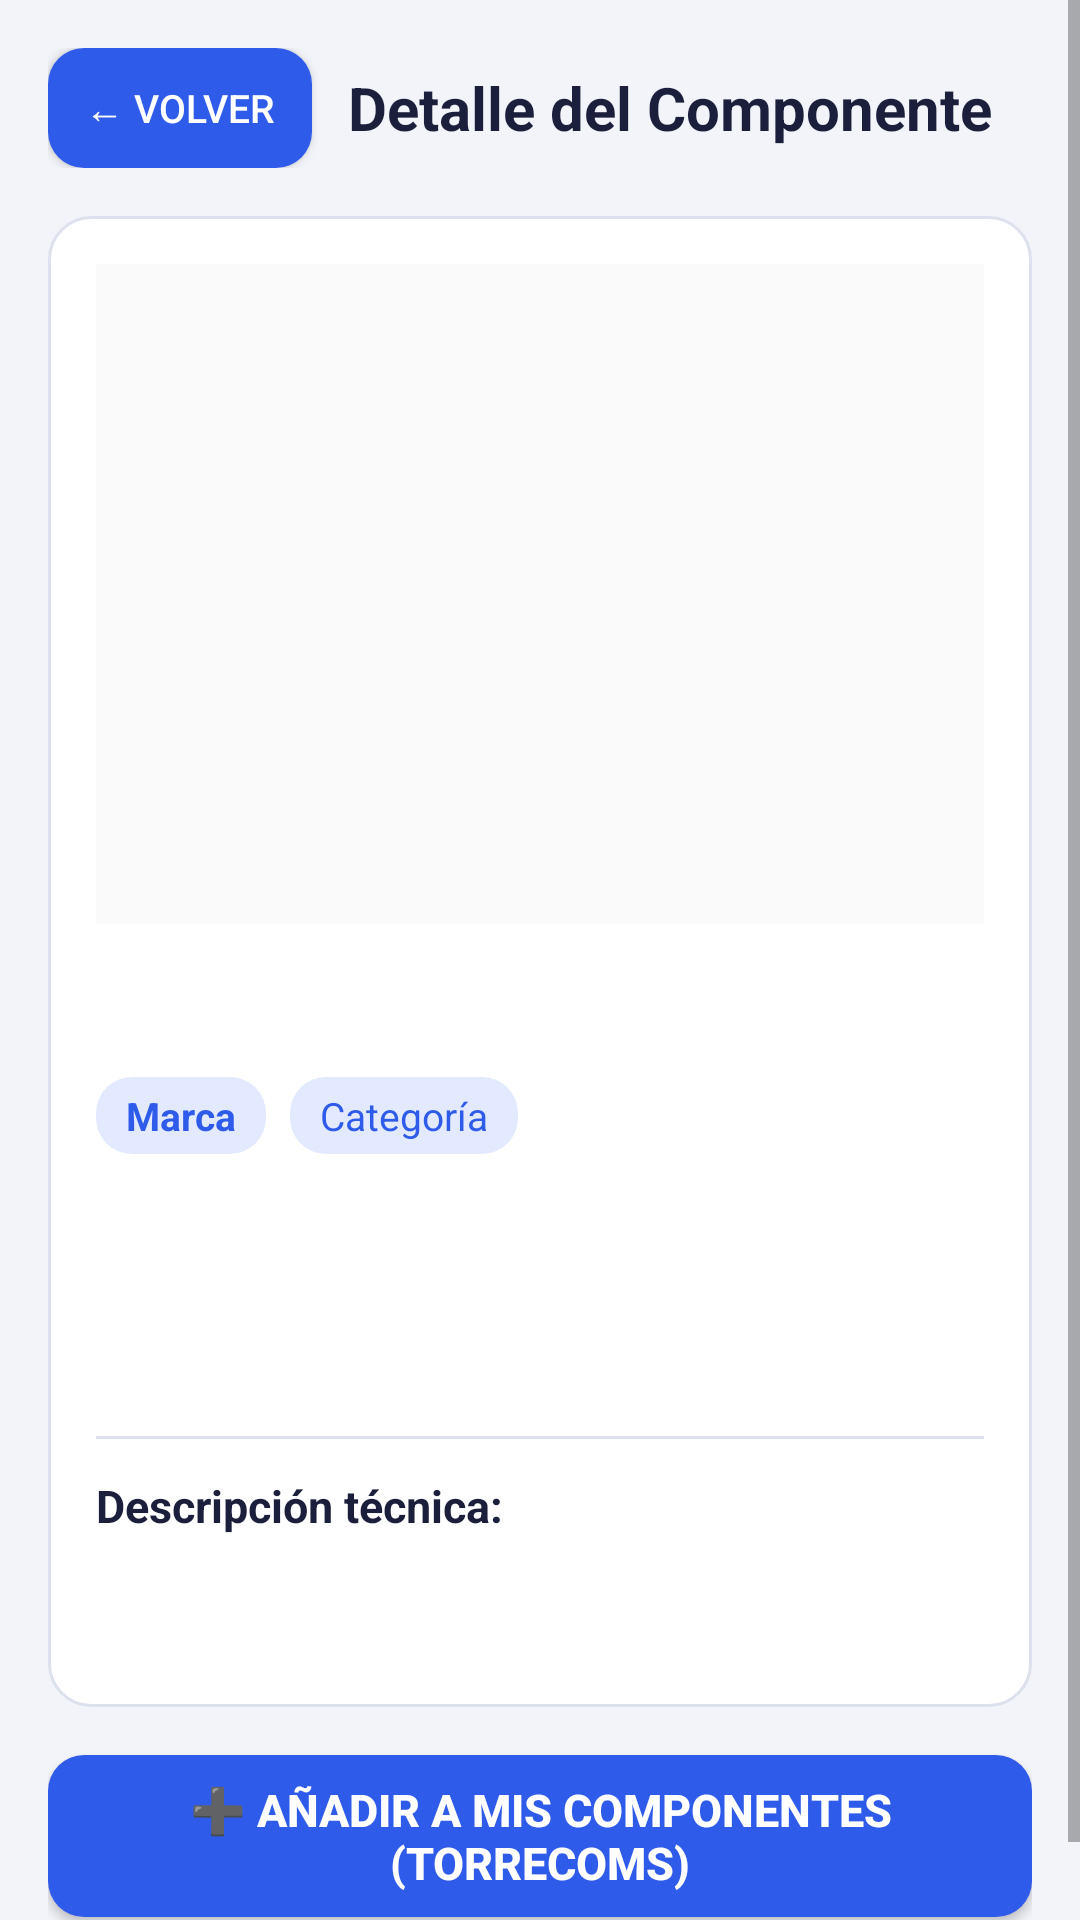

Here is an Android app screen rendered from its layout file. Give the layout XML and the strings, colors and styles it references.
<!-- AndroidManifest.xml: application theme Theme.ProyectoPersonal -->
<!-- res/layout/activity_detalle_producto.xml -->
<?xml version="1.0" encoding="utf-8"?>
<ScrollView xmlns:android="http://schemas.android.com/apk/res/android"
    xmlns:app="http://schemas.android.com/apk/res-auto"
    android:layout_width="match_parent"
    android:layout_height="match_parent"
    android:background="@color/pc_fondo"
    android:fillViewport="true">

    <LinearLayout
        android:layout_width="match_parent"
        android:layout_height="wrap_content"
        android:orientation="vertical"
        android:padding="16dp">

        
        <LinearLayout
            android:layout_width="match_parent"
            android:layout_height="wrap_content"
            android:orientation="horizontal"
            android:gravity="center_vertical"
            android:layout_marginBottom="16dp">

            <Button
                android:id="@+id/btnVolverDetalle"
                android:layout_width="wrap_content"
                android:layout_height="40dp"
                android:text="← Volver"
                android:textColor="#FFFFFF"
                android:background="@drawable/fondo_boton_principal"
                app:backgroundTint="@null"
                android:textSize="13sp"
                android:layout_marginEnd="12dp" />

            <TextView
                android:layout_width="wrap_content"
                android:layout_height="wrap_content"
                android:text="Detalle del Componente"
                android:textSize="20sp"
                android:textStyle="bold"
                android:textColor="@color/pc_texto" />

        </LinearLayout>

        
        <LinearLayout
            android:layout_width="match_parent"
            android:layout_height="wrap_content"
            android:orientation="vertical"
            android:background="@drawable/fondo_tarjeta"
            android:padding="16dp"
            android:layout_marginBottom="16dp">

            
            <ImageView
                android:id="@+id/ivDetalleProducto"
                android:layout_width="match_parent"
                android:layout_height="220dp"
                android:scaleType="fitCenter"
                android:background="#FAFAFA"
                android:contentDescription="Foto del producto"
                android:layout_marginBottom="16dp" />

            
            <TextView
                android:id="@+id/tvDetalleTitulo"
                android:layout_width="match_parent"
                android:layout_height="wrap_content"
                android:textSize="20sp"
                android:textStyle="bold"
                android:textColor="@color/pc_texto"
                android:layout_marginBottom="8dp" />

            
            <LinearLayout
                android:layout_width="match_parent"
                android:layout_height="wrap_content"
                android:orientation="horizontal"
                android:layout_marginBottom="12dp">

                <TextView
                    android:id="@+id/tvDetalleMarca"
                    android:layout_width="wrap_content"
                    android:layout_height="wrap_content"
                    android:background="@drawable/fondo_resumen"
                    android:paddingHorizontal="10dp"
                    android:paddingVertical="4dp"
                    android:text="Marca"
                    android:textColor="@color/pc_primario"
                    android:textSize="13sp"
                    android:textStyle="bold"
                    android:layout_marginEnd="8dp" />

                <TextView
                    android:id="@+id/tvDetalleCategoria"
                    android:layout_width="wrap_content"
                    android:layout_height="wrap_content"
                    android:background="@drawable/fondo_resumen"
                    android:paddingHorizontal="10dp"
                    android:paddingVertical="4dp"
                    android:text="Categoría"
                    android:textColor="@color/pc_primario"
                    android:textSize="13sp" />

            </LinearLayout>

            
            <LinearLayout
                android:layout_width="match_parent"
                android:layout_height="wrap_content"
                android:orientation="horizontal"
                android:gravity="center_vertical"
                android:layout_marginBottom="12dp">

                <TextView
                    android:id="@+id/tvDetallePrecio"
                    android:layout_width="wrap_content"
                    android:layout_height="wrap_content"
                    android:textSize="26sp"
                    android:textStyle="bold"
                    android:textColor="@color/pc_primario"
                    android:layout_marginEnd="12dp" />

                <TextView
                    android:id="@+id/tvDetalleStock"
                    android:layout_width="wrap_content"
                    android:layout_height="wrap_content"
                    android:textSize="14sp"
                    android:textColor="@color/pc_verde"
                    android:textStyle="bold" />

            </LinearLayout>

            
            <TextView
                android:id="@+id/tvDetalleRating"
                android:layout_width="wrap_content"
                android:layout_height="wrap_content"
                android:textSize="14sp"
                android:textColor="@color/pc_estrella"
                android:textStyle="bold"
                android:layout_marginBottom="16dp" />

            
            <View
                android:layout_width="match_parent"
                android:layout_height="1dp"
                android:background="@color/pc_borde"
                android:layout_marginBottom="12dp" />

            
            <TextView
                android:layout_width="wrap_content"
                android:layout_height="wrap_content"
                android:text="Descripción técnica:"
                android:textSize="15sp"
                android:textStyle="bold"
                android:textColor="@color/pc_texto"
                android:layout_marginBottom="6dp" />

            <TextView
                android:id="@+id/tvDetalleDescripcion"
                android:layout_width="match_parent"
                android:layout_height="wrap_content"
                android:textSize="14sp"
                android:textColor="@color/pc_gris"
                android:lineSpacingExtra="4dp"
                android:layout_marginBottom="16dp" />

        </LinearLayout>

        
        <Button
            android:id="@+id/btnAgregarAlPresupuesto"
            android:layout_width="match_parent"
            android:layout_height="54dp"
            android:text="➕ Añadir a mis componentes (TORRECOMS)"
            android:textColor="#FFFFFF"
            android:background="@drawable/fondo_boton_principal"
            app:backgroundTint="@null"
            android:textSize="15sp"
            android:textStyle="bold"
            android:layout_marginBottom="12dp" />

        <TextView
            android:id="@+id/tvConfirmacionGuardado"
            android:layout_width="match_parent"
            android:layout_height="wrap_content"
            android:gravity="center"
            android:textColor="@color/pc_verde"
            android:textStyle="bold"
            android:textSize="14sp"
            android:visibility="gone"
            android:layout_marginBottom="12dp" />

    </LinearLayout>

</ScrollView>
<!-- resources referenced by this layout -->
<resources>
  <color name="pc_borde">#DDE1EE</color>
  <color name="pc_fondo">#F3F4F9</color>
  <color name="pc_gris">#6B7280</color>
  <color name="pc_primario">#2F5BEA</color>
  <color name="pc_texto">#1B1F3B</color>
  <!-- drawable fondo_boton_principal (drawable) -->
  <?xml version="1.0" encoding="utf-8"?>
  <ripple xmlns:android="http://schemas.android.com/apk/res/android"
      android:color="#33FFFFFF">
      <item>
          <shape android:shape="rectangle">
              <solid android:color="@color/pc_primario" />
              <corners android:radius="12dp" />
          </shape>
      </item>
  </ripple>
  <!-- drawable fondo_resumen (drawable) -->
  <?xml version="1.0" encoding="utf-8"?>
  <shape xmlns:android="http://schemas.android.com/apk/res/android"
      android:shape="rectangle">
      <solid android:color="@color/pc_resumen" />
      <corners android:radius="12dp" />
  </shape>
  <!-- drawable fondo_tarjeta (drawable) -->
  <?xml version="1.0" encoding="utf-8"?>
  <shape xmlns:android="http://schemas.android.com/apk/res/android"
      android:shape="rectangle">
      <solid android:color="@color/pc_tarjeta" />
      <stroke android:width="1dp" android:color="@color/pc_borde" />
      <corners android:radius="14dp" />
  </shape>
  <style name="Theme.ProyectoPersonal" parent="Theme.MaterialComponents.DayNight.NoActionBar">
          <item name="colorPrimary">#FF6200EE</item>
          <item name="colorPrimaryVariant">#FF3700B3</item>
          <item name="colorOnPrimary">#FFFFFF</item>
          <item name="colorSecondary">#FF03DAC5</item>
          <item name="colorSecondaryVariant">#FF018786</item>
          <item name="colorOnSecondary">#000000</item>
      </style>
  <color name="pc_resumen">#E3EAFF</color>
  <color name="pc_tarjeta">#FFFFFF</color>
</resources>
